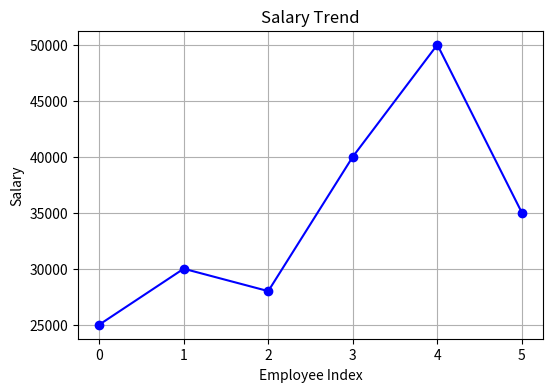
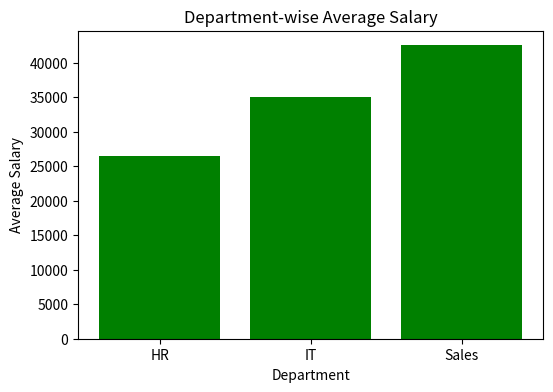
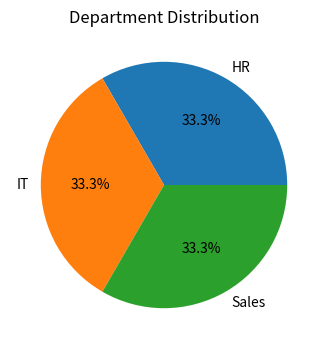
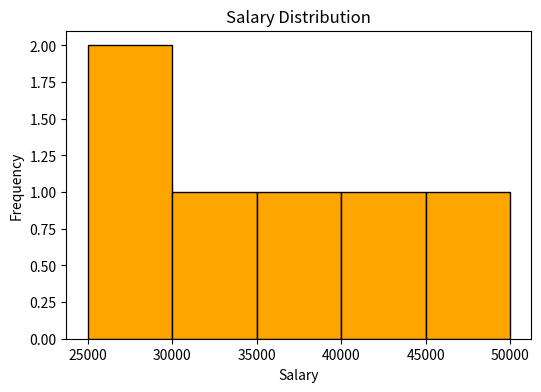
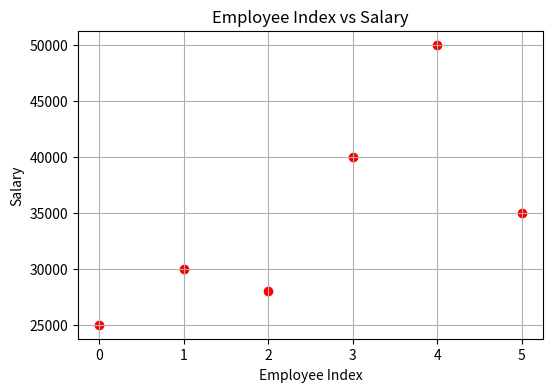

The matplotlib source for these figures, in order:

import numpy as np
import pandas as pd
import matplotlib.pyplot as plt

# Employee salary data
salaries = np.array([25000, 30000, 28000, 40000, 50000, 35000])
departments = ["HR", "IT", "HR", "IT", "Sales", "Sales"]

# Create DataFrame
df = pd.DataFrame({
    "Department": departments,
    "Salary": salaries
})

print("Employee Salary Data:")
print(df)

# 1. Line Graph
plt.figure(figsize=(6, 4))
plt.plot(range(len(salaries)), salaries, marker='o', color='blue')
plt.title("Salary Trend")
plt.xlabel("Employee Index")
plt.ylabel("Salary")
plt.grid(True)
plt.show()

# 2. Bar Chart - Department-wise salary
dept_salary = df.groupby("Department")["Salary"].mean()

plt.figure(figsize=(6, 4))
plt.bar(dept_salary.index, dept_salary.values, color='green')
plt.title("Department-wise Average Salary")
plt.xlabel("Department")
plt.ylabel("Average Salary")
plt.show()

# 3. Pie Chart - Department distribution
dept_count = df["Department"].value_counts()

plt.figure(figsize=(6, 4))
plt.pie(dept_count, labels=dept_count.index,
        autopct='%1.1f%%')
plt.title("Department Distribution")
plt.show()

# 4. Histogram - Salary distribution
plt.figure(figsize=(6, 4))
plt.hist(salaries, bins=5, color='orange', edgecolor='black')
plt.title("Salary Distribution")
plt.xlabel("Salary")
plt.ylabel("Frequency")
plt.show()

# 5. Scatter Plot - Index vs Salary
plt.figure(figsize=(6, 4))
plt.scatter(range(len(salaries)), salaries, color='red')
plt.title("Employee Index vs Salary")
plt.xlabel("Employee Index")
plt.ylabel("Salary")
plt.grid(True)
plt.show()
